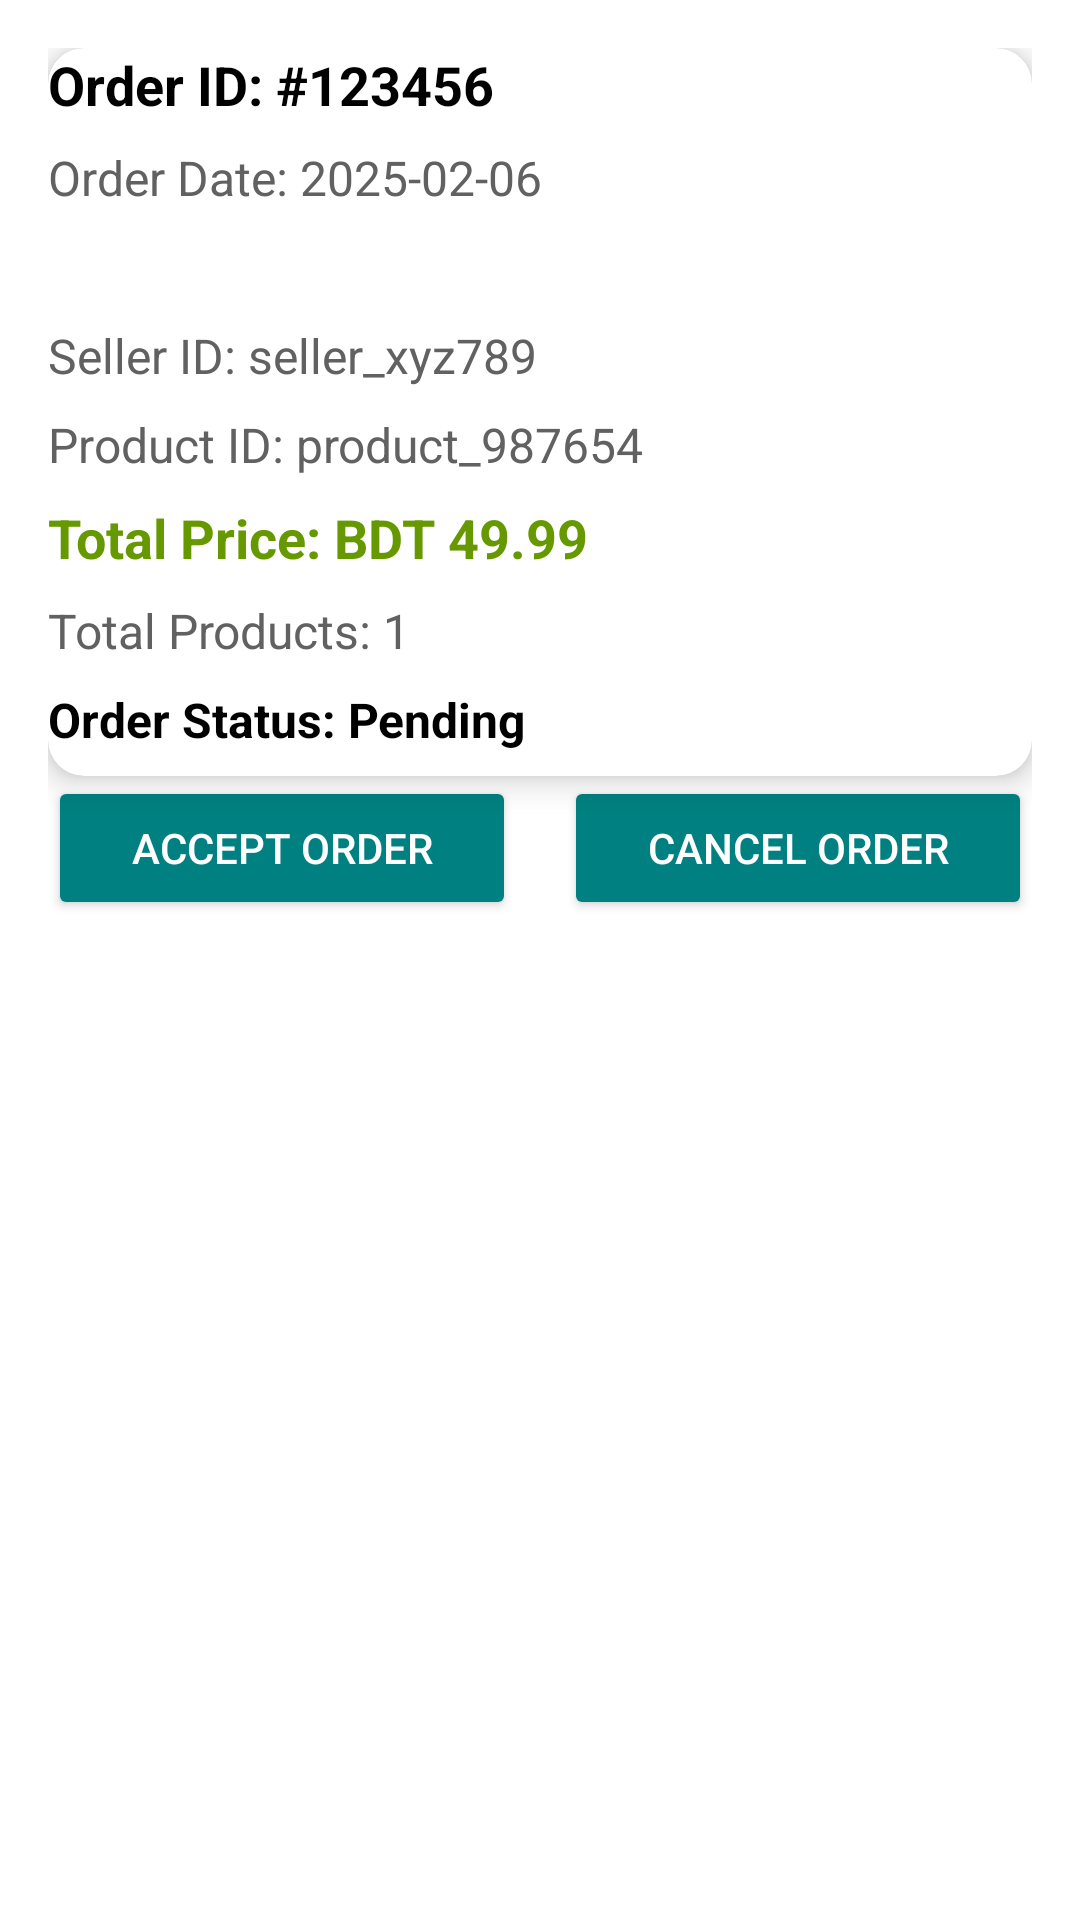

This screen was rendered from an Android layout file. Write that file and the resources it references.
<!-- AndroidManifest.xml: application theme Theme.OneShop -->
<!-- res/layout/activity_order_details.xml -->
<?xml version="1.0" encoding="utf-8"?>
<androidx.constraintlayout.widget.ConstraintLayout
    xmlns:android="http://schemas.android.com/apk/res/android"
    xmlns:app="http://schemas.android.com/apk/res-auto"
    xmlns:tools="http://schemas.android.com/tools"
    android:layout_width="match_parent"
    android:layout_height="match_parent"
    android:padding="16dp"
    android:background="@android:color/white"
    tools:context=".Seller.Order.OrderDetailsActivity">

    
    <androidx.cardview.widget.CardView
        android:layout_width="match_parent"
        android:layout_height="wrap_content"
        android:layout_marginBottom="20dp"
        app:cardCornerRadius="12dp"
        app:cardElevation="6dp"
        android:padding="16dp"
        app:layout_constraintTop_toTopOf="parent"
        app:layout_constraintStart_toStartOf="parent"
        android:id="@+id/card_order_details"
        app:layout_constraintEnd_toEndOf="parent">

        <LinearLayout
            android:layout_width="match_parent"
            android:layout_height="wrap_content"
            android:orientation="vertical">

            
            <TextView
                android:id="@+id/tv_order_id"
                android:layout_width="match_parent"
                android:layout_height="wrap_content"
                android:text="Order ID: #123456"
                android:textSize="18sp"
                android:textStyle="bold"
                android:textColor="@color/black"
                android:paddingBottom="8dp"/>

            
            <TextView
                android:id="@+id/tv_order_date"
                android:layout_width="match_parent"
                android:layout_height="wrap_content"
                android:text="Order Date: 2025-02-06"
                android:textSize="16sp"
                android:textColor="@color/dark_gray"
                android:paddingBottom="8dp"/>

            
            <TextView
                android:id="@+id/tv_order_user_id"
                android:layout_width="match_parent"
                android:layout_height="wrap_content"
                android:text="User ID: user_abc123"
                android:textSize="16sp"
                android:textColor="@color/white"
                android:paddingBottom="8dp"/>

            
            <TextView
                android:id="@+id/tv_order_seller_id"
                android:layout_width="match_parent"
                android:layout_height="wrap_content"
                android:text="Seller ID: seller_xyz789"
                android:textSize="16sp"
                android:textColor="@color/dark_gray"
                android:paddingBottom="8dp"/>

            
            <TextView
                android:id="@+id/tv_order_product_id"
                android:layout_width="match_parent"
                android:layout_height="wrap_content"
                android:text="Product ID: product_987654"
                android:textSize="16sp"
                android:textColor="@color/dark_gray"
                android:paddingBottom="8dp"/>

            
            <TextView
                android:id="@+id/tv_order_total_price"
                android:layout_width="match_parent"
                android:layout_height="wrap_content"
                android:text="Total Price: BDT 49.99"
                android:textSize="18sp"
                android:textStyle="bold"
                android:textColor="@android:color/holo_green_dark"
                android:paddingBottom="8dp"/>

            
            <TextView
                android:id="@+id/tv_order_total_products"
                android:layout_width="match_parent"
                android:layout_height="wrap_content"
                android:text="Total Products: 1"
                android:textSize="16sp"
                android:textColor="@color/dark_gray"
                android:paddingBottom="8dp"/>

            
            <TextView
                android:id="@+id/tv_order_status"
                android:layout_width="match_parent"
                android:layout_height="wrap_content"
                android:text="Order Status: Pending"
                android:textSize="16sp"
                android:textStyle="bold"
                android:textColor="@color/black"
                android:paddingBottom="8dp"/>
        </LinearLayout>
    </androidx.cardview.widget.CardView>

    
    <LinearLayout
        android:layout_width="match_parent"
        android:layout_height="wrap_content"
        android:orientation="horizontal"
        android:gravity="center"
        app:layout_constraintTop_toBottomOf="@+id/card_order_details"
        app:layout_constraintStart_toStartOf="parent"
        app:layout_constraintEnd_toEndOf="parent">

        
        <Button
            android:id="@+id/btn_accept_order"
            android:layout_width="0dp"
            android:layout_height="wrap_content"
            android:text="Accept Order"
            android:backgroundTint="@color/Primary"
            android:textColor="@android:color/white"
            android:layout_weight="1"
            android:layout_marginEnd="8dp"
            android:padding="12dp"/>

        
        <Button
            android:id="@+id/btn_cancel_order"
            android:layout_width="0dp"
            android:layout_height="wrap_content"
            android:text="Cancel Order"
            android:backgroundTint="@color/Primary"
            android:textColor="@android:color/white"
            android:layout_weight="1"
            android:layout_marginStart="8dp"
            android:padding="12dp"/>
    </LinearLayout>

</androidx.constraintlayout.widget.ConstraintLayout>
<!-- resources referenced by this layout -->
<resources>
  <color name="Primary">#008080</color>
  <color name="black">#FF000000</color>
  <color name="dark_gray">#616161</color>
  <color name="white">#FFFFFFFF</color>
  <style name="Theme.OneShop" parent="Base.Theme.OneShop" />
  <style name="Base.Theme.OneShop" parent="Theme.Material3.DayNight.NoActionBar">
          
          
      </style>
</resources>
